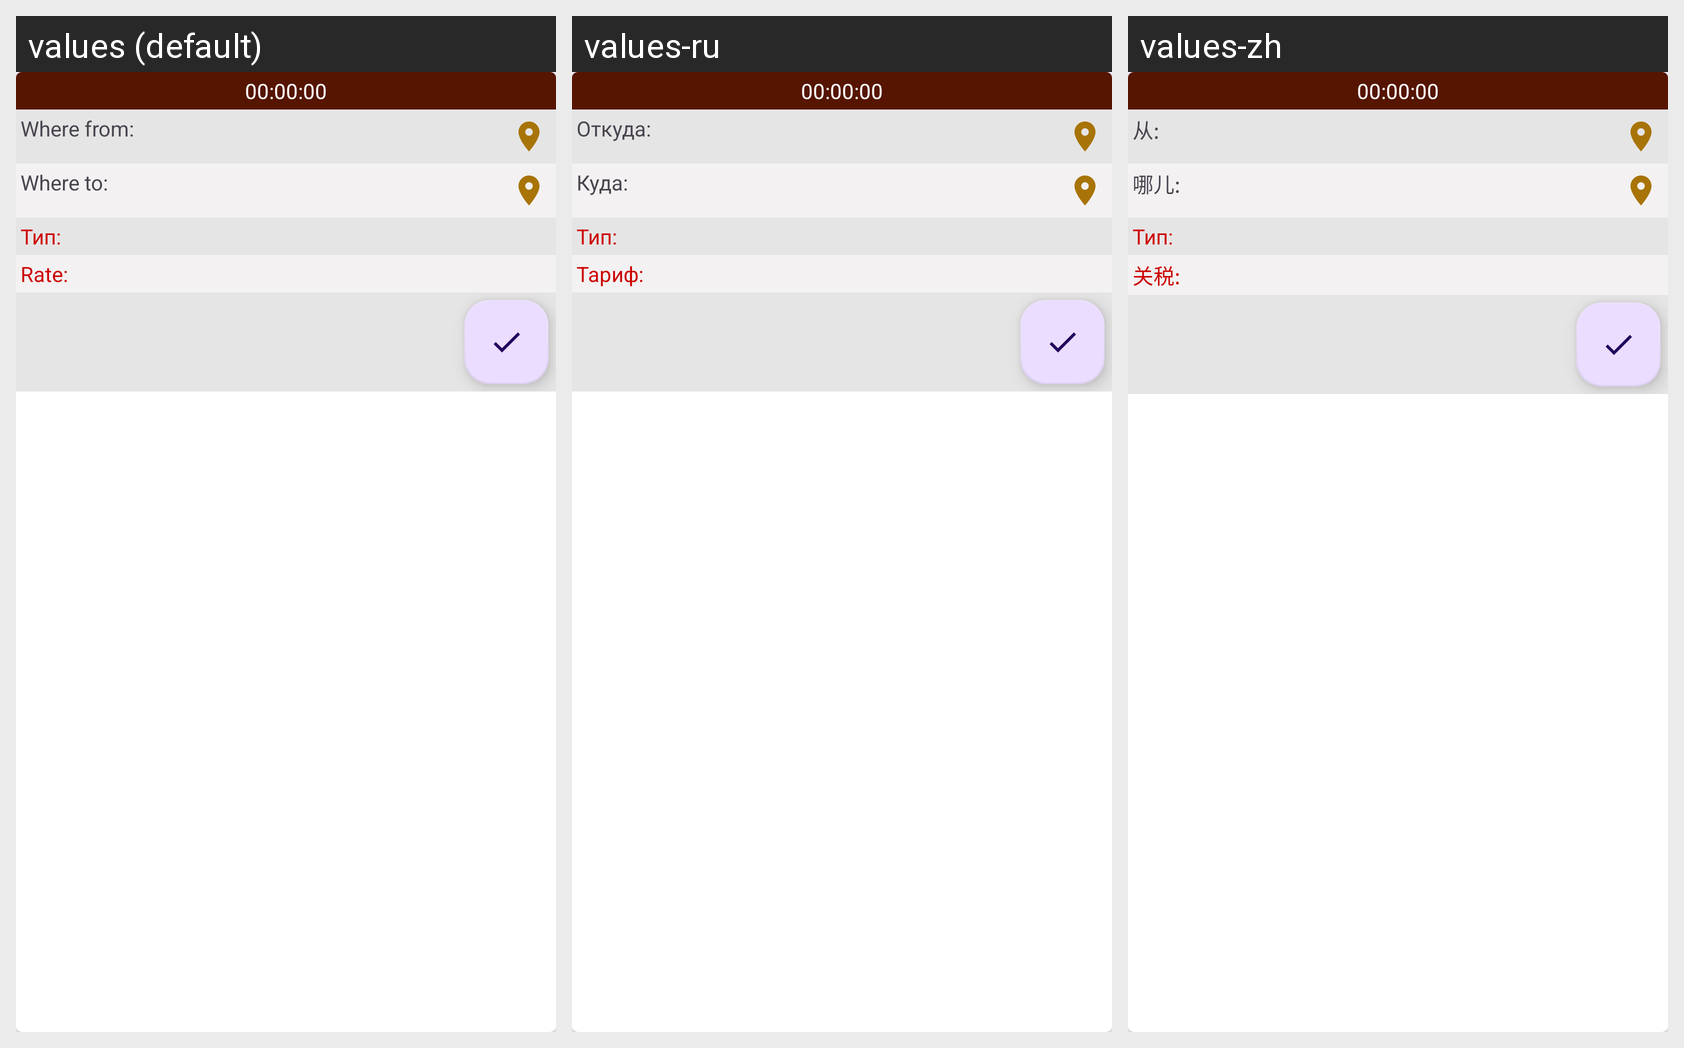

The same Android screen rendered under several of its app's locales, left to right. List the strings drawn on it with the default value and each locale's translation.
Android screen res/layout/free_order_item.xml rendered under 3 locales, left to right: values (default), values-ru, values-zh. Device: Nexus 5 (rendered at 1080×1920; each locale shown at half size, 540×960, under a caption strip naming it); theme Theme.TaxiApp.
Strings drawn on this screen, with the default value and each locale's value (text and hints the layout hard-codes, and strings that could not be matched under every locale, appear in the picture but are not listed):

t_from
  values: Where from: 
  values-ru: Откуда: 
  values-zh: 从: 

t_to
  values: Where to: 
  values-ru: Куда: 
  values-zh: 哪儿: 

t_rate
  values: Rate: 
  values-ru: Тариф: 
  values-zh: 关税:
